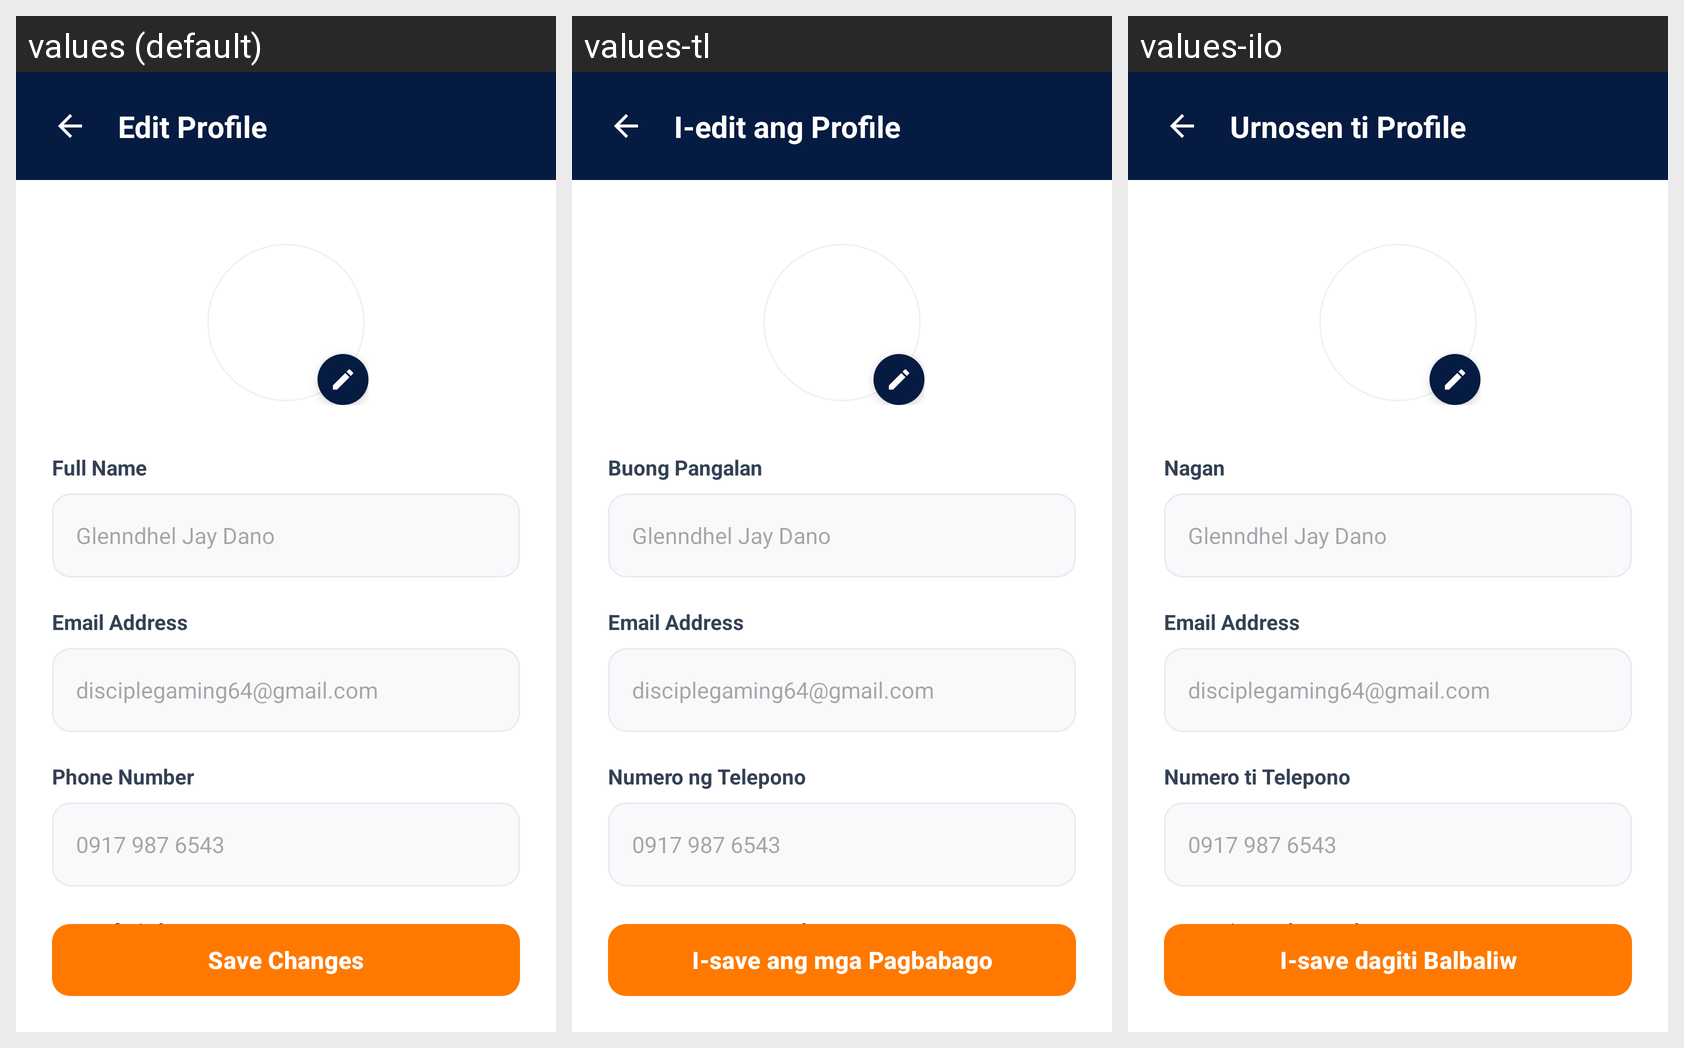

Translations of the strings shown on this Android screen, per locale in the grid:
Android screen res/layout/activity_edit_profile.xml rendered under 3 locales, left to right: values (default), values-tl, values-ilo. Device: Nexus 5 (rendered at 1080×1920; each locale shown at half size, 540×960, under a caption strip naming it); theme Theme.HireMyDriver.
Strings drawn on this screen, with the default value and each locale's value (text and hints the layout hard-codes, and strings that could not be matched under every locale, appear in the picture but are not listed):

edit_profile_title
  values: Edit Profile
  values-tl: I-edit ang Profile
  values-ilo: Urnosen ti Profile

full_name_label
  values: Full Name
  values-tl: Buong Pangalan
  values-ilo: Nagan

email_address_label
  values: Email Address
  values-tl: Email Address
  values-ilo: Email Address

phone_number_label
  values: Phone Number
  values-tl: Numero ng Telepono
  values-ilo: Numero ti Telepono

birth_date_label
  values: Date of Birth
  values-tl: Petsa ng Kapanganakan
  values-ilo: Petsa ti Panakayanak

btn_save_changes
  values: Save Changes
  values-tl: I-save ang mga Pagbabago
  values-ilo: I-save dagiti Balbaliw
